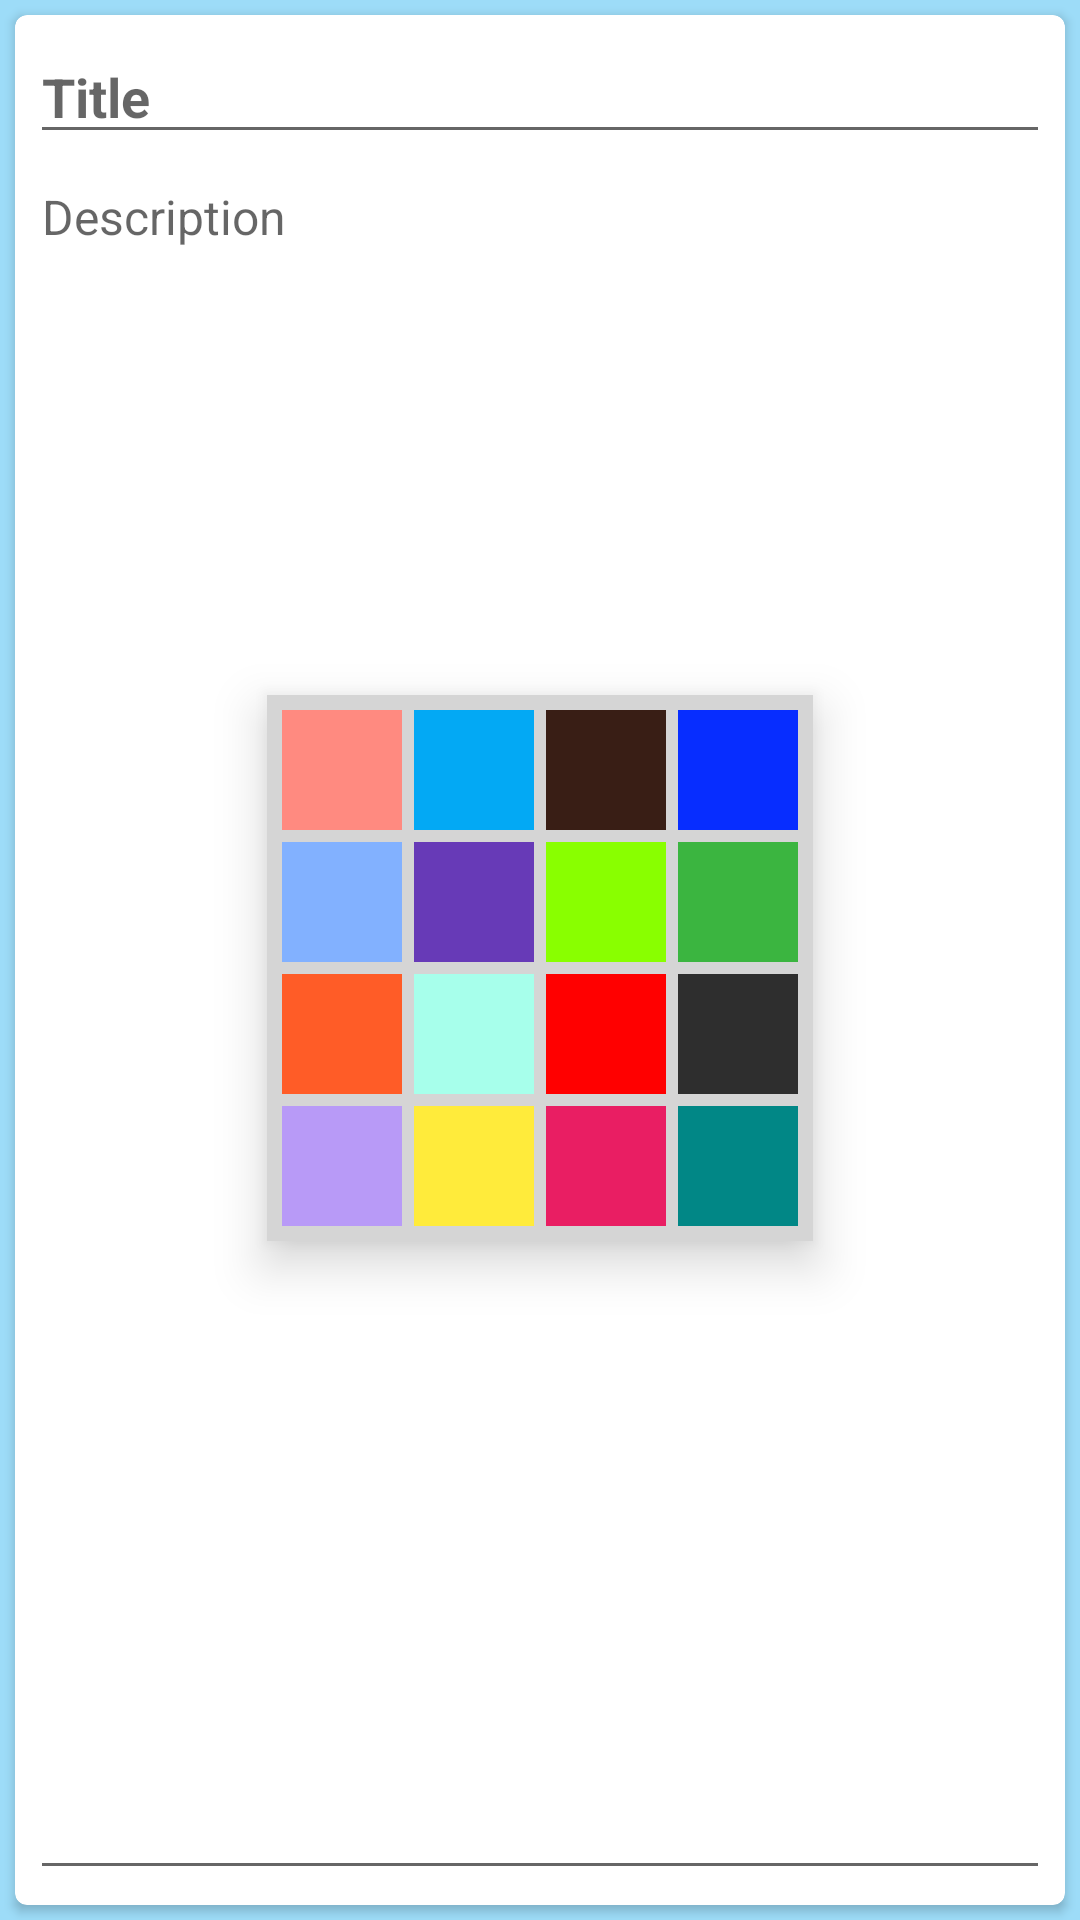

Layout XML and referenced resources for this Android screen:
<!-- AndroidManifest.xml: activity theme Theme.NewNoteRed -->
<!-- res/layout/activity_new_note.xml -->
<?xml version="1.0" encoding="utf-8"?>
<androidx.constraintlayout.widget.ConstraintLayout xmlns:android="http://schemas.android.com/apk/res/android"
    xmlns:app="http://schemas.android.com/apk/res-auto"
    xmlns:tools="http://schemas.android.com/tools"


    android:layout_width="match_parent"

    android:layout_height="match_parent"
    android:background="#9DDCF8"
    tools:context=".activities.NewNoteActivity">


    <androidx.cardview.widget.CardView
        android:layout_width="0dp"
        android:layout_height="0dp"
        android:layout_marginStart="5dp"
        android:layout_marginTop="5dp"
        android:layout_marginEnd="5dp"
        android:layout_marginBottom="5dp"
        app:cardCornerRadius="4dp"
        app:layout_constraintBottom_toBottomOf="parent"
        app:layout_constraintEnd_toEndOf="parent"
        app:layout_constraintStart_toStartOf="parent"
        app:layout_constraintTop_toTopOf="parent">

        <androidx.constraintlayout.widget.ConstraintLayout
            android:layout_width="match_parent"
            android:layout_height="match_parent"
            android:padding="5dp">

            <EditText
                android:id="@+id/edTitle"
                android:layout_width="0dp"
                android:layout_height="wrap_content"
                android:ems="10"
                android:hint="@string/title_hint"
                android:inputType="textPersonName"
                android:textStyle="bold"
                app:layout_constraintEnd_toEndOf="parent"
                app:layout_constraintStart_toStartOf="parent"
                app:layout_constraintTop_toTopOf="parent" />

            <EditText
                android:id="@+id/edDesc"
                android:layout_width="0dp"
                android:layout_height="0dp"
                android:ems="10"
                android:gravity="top"
                android:hint="@string/description_hint"
                android:inputType="textMultiLine|textPersonName"
                android:textSize="16sp"
                app:layout_constraintBottom_toBottomOf="parent"
                app:layout_constraintEnd_toEndOf="parent"
                app:layout_constraintStart_toStartOf="parent"
                app:layout_constraintTop_toBottomOf="@+id/edTitle" />
        </androidx.constraintlayout.widget.ConstraintLayout>
    </androidx.cardview.widget.CardView>

    <LinearLayout
        android:layout_width="wrap_content"
        android:layout_height="wrap_content"
        android:layout_marginTop="5dp"
        android:background="#D5D5D5"
        android:elevation="10dp"
        android:orientation="horizontal"
        android:padding="3dp"
        android:visibility="visible"
        app:layout_constraintBottom_toBottomOf="parent"
        app:layout_constraintEnd_toEndOf="parent"
        app:layout_constraintStart_toStartOf="parent"
        app:layout_constraintTop_toTopOf="parent">

        <TableLayout
            android:id="@+id/color_picker"
            android:layout_width="match_parent"
            android:layout_height="match_parent"
            android:visibility="visible">

            <TableRow
                android:layout_width="match_parent"
                android:layout_height="match_parent">

                <ImageButton
                    android:id="@+id/ibRedoss"
                    android:layout_width="40dp"
                    android:layout_height="40dp"
                    android:layout_margin="2dp"
                    android:background="@null"
                    android:contentDescription="TODO"
                    app:srcCompat="@color/picker_redoss" />

                <ImageButton
                    android:id="@+id/ibGolyboy"
                    android:layout_width="40dp"
                    android:layout_height="40dp"
                    android:layout_margin="2dp"
                    android:background="@null"
                    android:contentDescription="TODO"
                    app:srcCompat="@color/picker_golyboy" />

                <ImageButton
                    android:id="@+id/ibBrown"
                    android:layout_width="40dp"
                    android:layout_height="40dp"
                    android:layout_margin="2dp"
                    android:background="@null"
                    android:contentDescription="TODO"
                    app:srcCompat="@color/picker_brown" />

                <ImageButton
                    android:id="@+id/ibBlue"
                    android:layout_width="40dp"
                    android:layout_height="40dp"
                    android:layout_margin="2dp"
                    android:background="@null"
                    android:contentDescription="TODO"
                    app:srcCompat="@color/picker_blue" />
            </TableRow>

            <TableRow
                android:layout_width="match_parent"
                android:layout_height="match_parent">

                <ImageButton
                    android:id="@+id/ibBluess"
                    android:layout_width="40dp"
                    android:layout_height="40dp"
                    android:layout_margin="2dp"
                    android:background="@null"
                    android:contentDescription="TODO"
                    app:srcCompat="@color/picker_bluess" />

                <ImageButton
                    android:id="@+id/ibFealetovie"
                    android:layout_width="40dp"
                    android:layout_height="40dp"
                    android:layout_margin="2dp"
                    android:background="@null"
                    android:contentDescription="TODO"
                    app:srcCompat="@color/picker_fealetovey" />

                <ImageButton
                    android:layout_width="40dp"
                    android:layout_height="40dp"
                    android:layout_margin="2dp"
                    android:background="@null"
                    android:contentDescription="TODO"
                    app:srcCompat="@color/picker_thight_green" />

                <ImageButton
                    android:id="@+id/ibGreen"
                    android:layout_width="40dp"
                    android:layout_height="40dp"
                    android:layout_margin="2dp"
                    android:background="@null"
                    android:contentDescription="TODO"
                    app:srcCompat="@color/picker_green" />
            </TableRow>

            <TableRow
                android:layout_width="match_parent"
                android:layout_height="match_parent">

                <ImageButton
                    android:id="@+id/ibOrange"
                    android:layout_width="40dp"
                    android:layout_height="40dp"
                    android:layout_margin="2dp"
                    android:background="@null"
                    android:contentDescription="TODO"
                    app:srcCompat="@color/picker_orange" />

                <ImageButton
                    android:id="@+id/ibDown"
                    android:layout_width="40dp"
                    android:layout_height="40dp"
                    android:layout_margin="2dp"
                    android:background="@null"
                    android:contentDescription="TODO"
                    app:srcCompat="@color/picker_down" />

                <ImageButton
                    android:id="@+id/ibRed"
                    android:layout_width="40dp"
                    android:layout_height="40dp"
                    android:layout_margin="2dp"
                    android:background="@null"
                    android:contentDescription="TODO"
                    app:srcCompat="@color/picker_red" />

                <ImageButton
                    android:id="@+id/ibBlack"
                    android:layout_width="40dp"
                    android:layout_height="40dp"
                    android:layout_margin="2dp"
                    android:background="@null"
                    android:contentDescription="TODO"
                    app:srcCompat="@color/picker_black" />

            </TableRow>

            <TableRow
                android:layout_width="match_parent"
                android:layout_height="match_parent">

                <ImageButton
                    android:id="@+id/ibBbxx"
                    android:layout_width="40dp"
                    android:layout_height="40dp"
                    android:layout_margin="2dp"
                    android:background="@null"
                    android:contentDescription="TODO"
                    app:srcCompat="@color/picker_bbxx" />

                <ImageButton
                    android:id="@+id/ibYellow"
                    android:layout_width="40dp"
                    android:layout_height="40dp"
                    android:layout_margin="2dp"
                    android:background="@null"
                    android:contentDescription="TODO"
                    app:srcCompat="@color/picker_yellow" />

                <ImageButton
                    android:id="@+id/idPink"
                    android:layout_width="40dp"
                    android:layout_height="40dp"
                    android:layout_margin="2dp"
                    android:background="@null"
                    android:contentDescription="TODO"
                    app:srcCompat="@color/picker_rozovie" />

                <ImageButton
                    android:id="@+id/ibTeal700"
                    android:layout_width="40dp"
                    android:layout_height="40dp"
                    android:layout_margin="2dp"
                    android:background="@null"
                    android:contentDescription="TODO"
                    app:srcCompat="@color/teal_700" />

            </TableRow>
        </TableLayout>

    </LinearLayout>
</androidx.constraintlayout.widget.ConstraintLayout>
<!-- resources referenced by this layout -->
<resources>
  <color name="picker_bbxx">#B89AF7</color>
  <color name="picker_black">#2E2E2E</color>
  <color name="picker_blue">#072DFF</color>
  <color name="picker_bluess">#82B1FF</color>
  <color name="picker_brown">#391E15</color>
  <color name="picker_down">#A7FFEB</color>
  <color name="picker_fealetovey">#673AB7</color>
  <color name="picker_golyboy">#03A9F4</color>
  <color name="picker_green">#3BB540</color>
  <color name="picker_orange">#FF5C27</color>
  <color name="picker_red">#FF0000</color>
  <color name="picker_redoss">#FF8A80</color>
  <color name="picker_rozovie">#E91E63</color>
  <color name="picker_thight_green">#89FF00</color>
  <color name="picker_yellow">#FFEB3B</color>
  <color name="teal_700">#FF018786</color>
  <string name="description_hint">Description</string>
  <string name="title_hint">Title</string>
  <style name="Theme.NewNoteRed" parent="Theme.MaterialComponents.DayNight.DarkActionBar">
          
          <item name="colorPrimary">@color/red_light</item>
          <item name="colorPrimaryVariant">@color/red_dark</item>
          <item name="colorOnPrimary">@color/white</item>
          
          <item name="colorSecondary">@color/red_light</item>
          <item name="colorSecondaryVariant">@color/teal_700</item>
          <item name="colorOnSecondary">@color/black</item>
          
          <item name="android:statusBarColor">?attr/colorPrimaryVariant</item>
          
      </style>
  <color name="red_light">#FD4646</color>
  <color name="red_dark">#7E1E29</color>
  <color name="white">#FFFFFFFF</color>
  <color name="black">#FF000000</color>
</resources>
